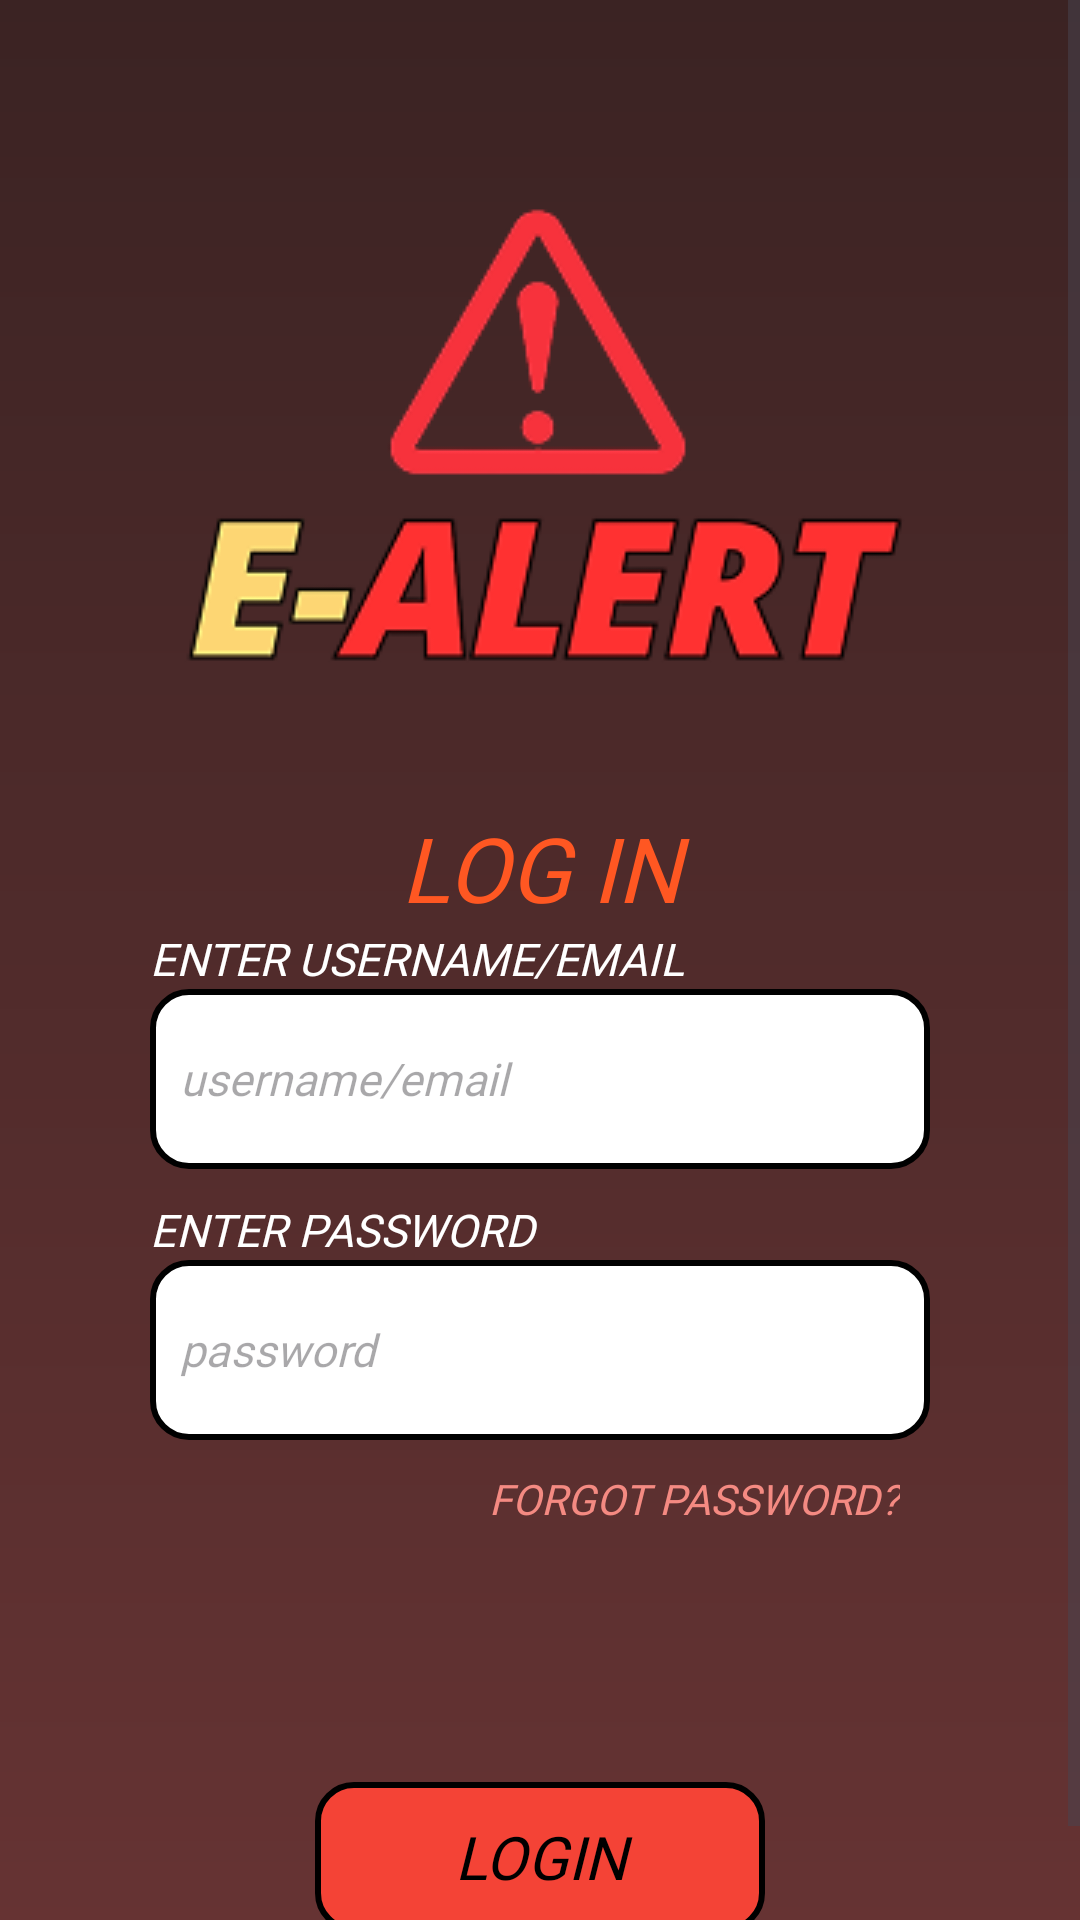

This screen was rendered from an Android layout file. Write that file and the resources it references.
<!-- AndroidManifest.xml: application theme Theme.Ealert -->
<!-- res/layout/activity_login.xml -->
<?xml version="1.0" encoding="utf-8"?>

<ScrollView xmlns:android="http://schemas.android.com/apk/res/android"
    android:layout_width="match_parent"
    android:layout_height="match_parent"
    android:fillViewport="true">

    <RelativeLayout
        android:id="@+id/login"
        android:layout_width="match_parent"
        android:layout_height="wrap_content"
        android:background="@drawable/background">

        <ImageView
            android:id="@+id/logo"
            android:layout_width="wrap_content"
            android:layout_height="wrap_content"
            android:background="@drawable/ealert"
            android:layout_centerHorizontal="true"
            android:layout_marginTop="50dp"/>

        <TextView
            android:id="@+id/tvLI"
            android:layout_below="@id/logo"
            android:layout_width="match_parent"
            android:textAlignment="center"
            android:layout_height="wrap_content"
            android:layout_centerHorizontal="true"
            android:textStyle="italic"
            android:text="LOG IN"
            android:textSize="30sp"
            android:textColor="#FF5722"
            android:fontFamily="@font/alexandria_extrabold"/>

        <TextView
            android:id="@+id/tvEnterUN"
            android:layout_width="match_parent"
            android:layout_height="wrap_content"
            android:layout_marginStart="50dp"
            android:text="ENTER USERNAME/EMAIL"
            android:textSize="15sp"
            android:textColor="@color/white"
            android:textStyle="italic"
            android:fontFamily="@font/alexandria_medium"
            android:layout_below="@id/tvLI"/>

        <EditText
            android:id="@+id/etEnterUN"
            android:layout_below="@id/tvEnterUN"
            android:layout_width="match_parent"
            android:layout_height="60dp"
            android:layout_marginHorizontal="50dp"
            android:background="@drawable/edittext"
            android:padding="10dp"
            android:textSize="15sp"
            android:textColor="@color/black"
            android:textStyle="italic"
            android:fontFamily="@font/alexandria_medium"
            android:hint="username/email"/>

        <TextView
            android:id="@+id/tvEnterPW"
            android:layout_width="match_parent"
            android:layout_height="wrap_content"
            android:layout_marginStart="50dp"
            android:layout_marginTop="10dp"
            android:text="ENTER PASSWORD"
            android:textSize="15sp"
            android:textColor="@color/white"
            android:textStyle="italic"
            android:fontFamily="@font/alexandria_medium"
            android:layout_below="@id/etEnterUN"/>

        <EditText
            android:id="@+id/etEnterPW"
            android:layout_below="@id/tvEnterPW"
            android:layout_width="match_parent"
            android:layout_height="60dp"
            android:layout_marginHorizontal="50dp"
            android:background="@drawable/edittext"
            android:padding="10dp"
            android:textSize="15sp"
            android:textColor="@color/black"
            android:textStyle="italic"
            android:fontFamily="@font/alexandria_medium"
            android:inputType="textPassword"
            android:hint="password"/>

        <TextView
            android:id="@+id/tvForgotPW"
            android:layout_below="@id/etEnterPW"
            android:layout_width="wrap_content"
            android:layout_height="wrap_content"
            android:textColor="#F48A82"
            android:textStyle="italic"
            android:fontFamily="@font/alexandria_extrabold"
            android:layout_alignParentEnd="true"
            android:layout_marginEnd="50dp"
            android:padding="10dp"
            android:text="FORGOT PASSWORD?"/>

        <FrameLayout
            android:id="@+id/setimgbtnLogin"
            android:layout_centerHorizontal="true"
            android:layout_marginTop="75dp"
            android:layout_below="@id/tvForgotPW"
            android:layout_width="wrap_content"
            android:layout_height="wrap_content">
            <ImageButton
                android:id="@+id/imgbtnLogin"
                android:layout_width="150dp"
                android:layout_height="50dp"
                android:contentDescription="LOGIN"
                android:background="@drawable/button_orange"/>
            <TextView
                android:layout_width="100dp"
                android:layout_height="wrap_content"
                android:textStyle="italic"
                android:text="LOGIN"
                android:textSize="20sp"
                android:textAlignment="center"
                android:textColor="@color/black"
                android:layout_gravity="center"
                android:fontFamily="@font/alexandria_extrabold"/>
        </FrameLayout>

        <TextView
            android:id="@+id/donthave"
            android:layout_below="@id/setimgbtnLogin"
            android:layout_width="wrap_content"
            android:layout_height="wrap_content"
            android:textColor="@color/white"
            android:textStyle="italic"
            android:fontFamily="@font/alexandria_medium"
            android:layout_marginStart="50dp"
            android:padding="5dp"
            android:text="DON'T HAVE AN ACCOUNT?"/>

        <TextView
            android:id="@+id/tvbtnSignUp"
            android:layout_toEndOf="@id/donthave"
            android:layout_below="@id/setimgbtnLogin"
            android:layout_width="wrap_content"
            android:layout_height="wrap_content"
            android:textColor="#F48A82"
            android:textStyle="italic"
            android:fontFamily="@font/alexandria_extrabold"
            android:padding="5dp"
            android:text="SIGN UP"/>

    </RelativeLayout>
</ScrollView>
<!-- resources referenced by this layout -->
<resources>
  <!-- drawable background (drawable) -->
  <?xml version="1.0" encoding="utf-8"?>
  
  <shape xmlns:android="http://schemas.android.com/apk/res/android">
      <gradient
          android:startColor="#683434"
          android:endColor="#3B2323"
          android:angle="90" />
  </shape>
  <!-- drawable button_orange (drawable) -->
  <?xml version="1.0" encoding="utf-8"?>
  
  <shape xmlns:android="http://schemas.android.com/apk/res/android">
  
      <solid android:color="#F44336" />
  
      <corners android:radius="12dp" />
  
      <stroke
          android:color="@color/black"
          android:width="2dp"/>
  
      <padding
          android:left="0dp"
          android:top="0dp"
          android:right="0dp"
          android:bottom="0dp" />
  </shape>
  <!-- drawable ealert: png bitmap (drawable, 17874 bytes) -->
  <!-- drawable edittext (drawable) -->
  <?xml version="1.0" encoding="utf-8"?>
  
  <shape xmlns:android="http://schemas.android.com/apk/res/android">
  
      <solid android:color="#FFFFFF" />
  
      <corners android:radius="12dp" />
  
      <stroke
          android:color="@color/black"
          android:width="2dp"/>
  
      <padding
          android:left="0dp"
          android:top="0dp"
          android:right="0dp"
          android:bottom="0dp" />
  </shape>
  <style name="Theme.Ealert" parent="Base.Theme.Ealert" />
  <style name="Base.Theme.Ealert" parent="Theme.Material3.DayNight.NoActionBar">
          
          
      </style>
  <!-- not gathered from this repository: default colours our renderer supplied (Android Studio template values) -->
  <color name="black">#FF000000</color>
  <color name="white">#FFFFFFFF</color>
</resources>
